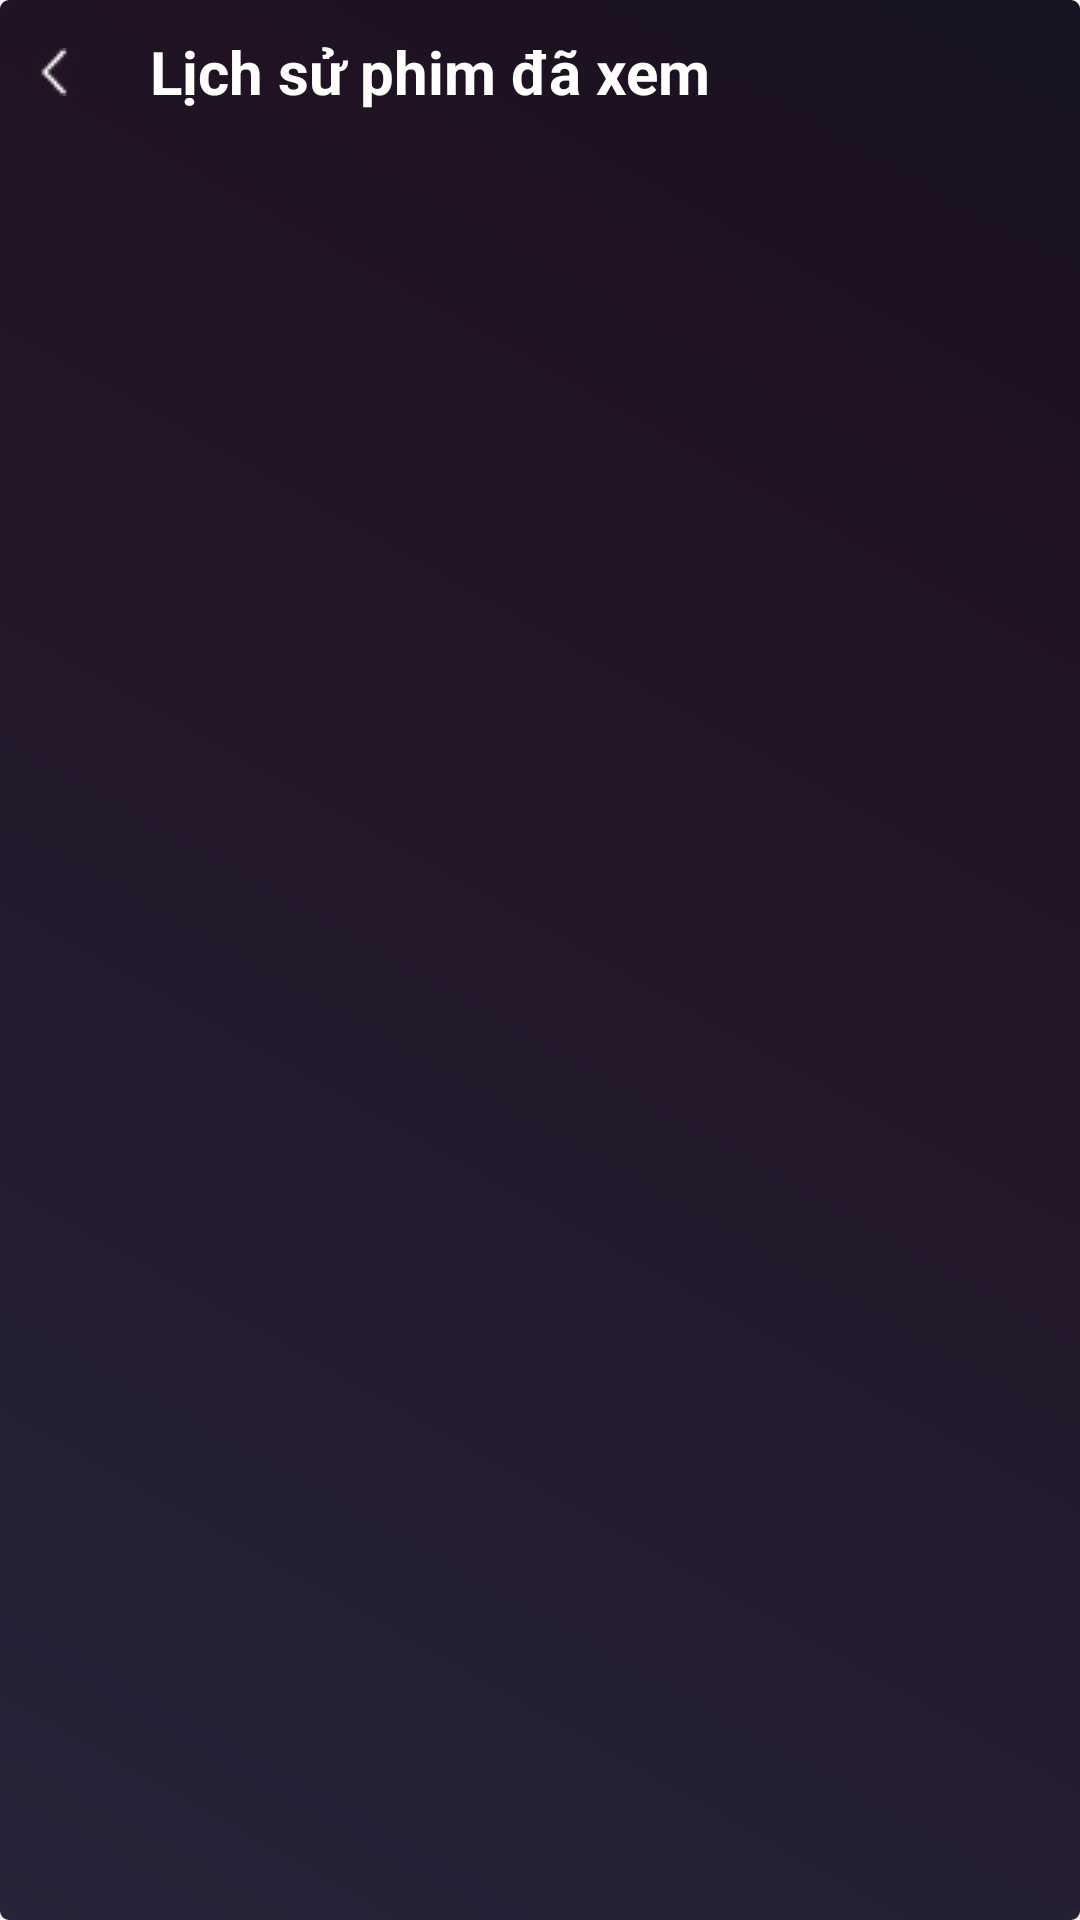

The Android layout XML behind this screen, and the referenced resources:
<!-- AndroidManifest.xml: application theme Theme.AppXemPhim -->
<!-- res/layout/activity_history_movie.xml -->
<?xml version="1.0" encoding="utf-8"?>
<androidx.constraintlayout.widget.ConstraintLayout xmlns:android="http://schemas.android.com/apk/res/android"
    xmlns:app="http://schemas.android.com/apk/res-auto"
    xmlns:tools="http://schemas.android.com/tools"
    android:layout_width="match_parent"
    android:layout_height="match_parent"
    android:background="@drawable/bg_main"
    tools:context=".activities.HistoryMovieActivity">


    <LinearLayout
        android:id="@+id/linearLayout3"
        android:layout_width="match_parent"
        android:layout_height="wrap_content"
        android:orientation="horizontal"
        app:layout_constraintTop_toTopOf="parent">


        <ImageView
            android:id="@+id/ivBack"
            android:layout_width="wrap_content"
            android:paddingHorizontal="10dp"
            android:layout_height="match_parent"
            android:layout_gravity="center"
            android:src="@drawable/arrowleft" />

        <TextView
            android:id="@+id/textView11"
            android:layout_width="0dp"
            android:layout_height="48dp"
            android:textStyle="bold"
            android:textSize="20sp"
            android:paddingLeft="14dp"
            android:gravity="center_vertical"
            android:layout_gravity="start"
            android:textColor="@color/light_white"
            android:layout_weight="1"
            android:text="Lịch sử phim đã xem" />
    </LinearLayout>
    <LinearLayout
        android:id="@+id/linearLayout"
        android:layout_width="0dp"
        android:layout_height="0dp"
        android:orientation="vertical"
        android:paddingLeft="10dp"
        android:paddingRight="10dp"
        app:layout_constraintBottom_toBottomOf="parent"
        app:layout_constraintEnd_toEndOf="parent"
        app:layout_constraintStart_toStartOf="parent"
        app:layout_constraintTop_toBottomOf="@+id/linearLayout3">

        <androidx.recyclerview.widget.RecyclerView
            android:id="@+id/rvHistoryMoives"
            android:layout_width="match_parent"
            android:layout_height="match_parent" />
    </LinearLayout>

</androidx.constraintlayout.widget.ConstraintLayout>
<!-- resources referenced by this layout -->
<resources>
  <color name="light_white">#fffffe</color>
  <!-- drawable arrowleft: png bitmap (drawable, 718 bytes) -->
  <!-- drawable bg_main (drawable) -->
  <shape xmlns:android="http://schemas.android.com/apk/res/android"
  android:shape="rectangle">
  <gradient
      android:startColor="#272439"
      android:centerColor="#201222"
      android:endColor="#161322"
      android:type="linear"
      android:centerX="0.8"
      android:centerY="0.8"
      android:angle="45"/>
  <corners android:radius="3dp"/>
  </shape>
  <style name="Theme.AppXemPhim" parent="Base.Theme.AppXemPhim" />
  <style name="Base.Theme.AppXemPhim" parent="Theme.Material3.DayNight.NoActionBar">
          
          
      </style>
</resources>
